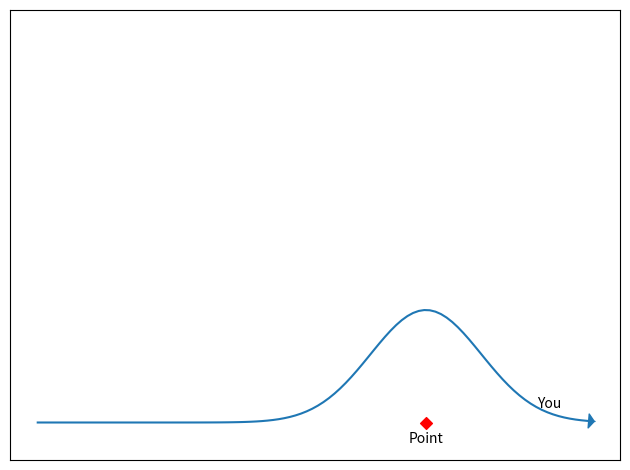

Python code for this plot:
import numpy as np
import matplotlib.pyplot as plt

fig, ax = plt.subplots(layout="tight")

point_x = 0.7
point_y = 0.0
x = np.linspace(0, 1, 100)
y = 0.3*np.exp(-(x-point_x)**2 / (2*0.1**2))

ax.scatter(point_x, point_y,
           color="red", marker="D")
ax.text(point_x, point_y-0.025, "Point",
        va="top", ha="center")

ax.plot(x, y, color="#1f77b4")
ax.annotate("", (x[-1], y[-1]), (x[-1]+np.diff(x[-2:])[0], y[-1]+np.diff(y[-2:])[0]),
            arrowprops=dict(arrowstyle="<|-, head_width=0.5", color="#1f77b4"))
ax.text(0.9, 0.04, "You")

ax.set_ylim([-0.1, 1.1])
ax.set_xticks([])
ax.set_yticks([])

fig.savefig("gaussian.png")
plt.show()
